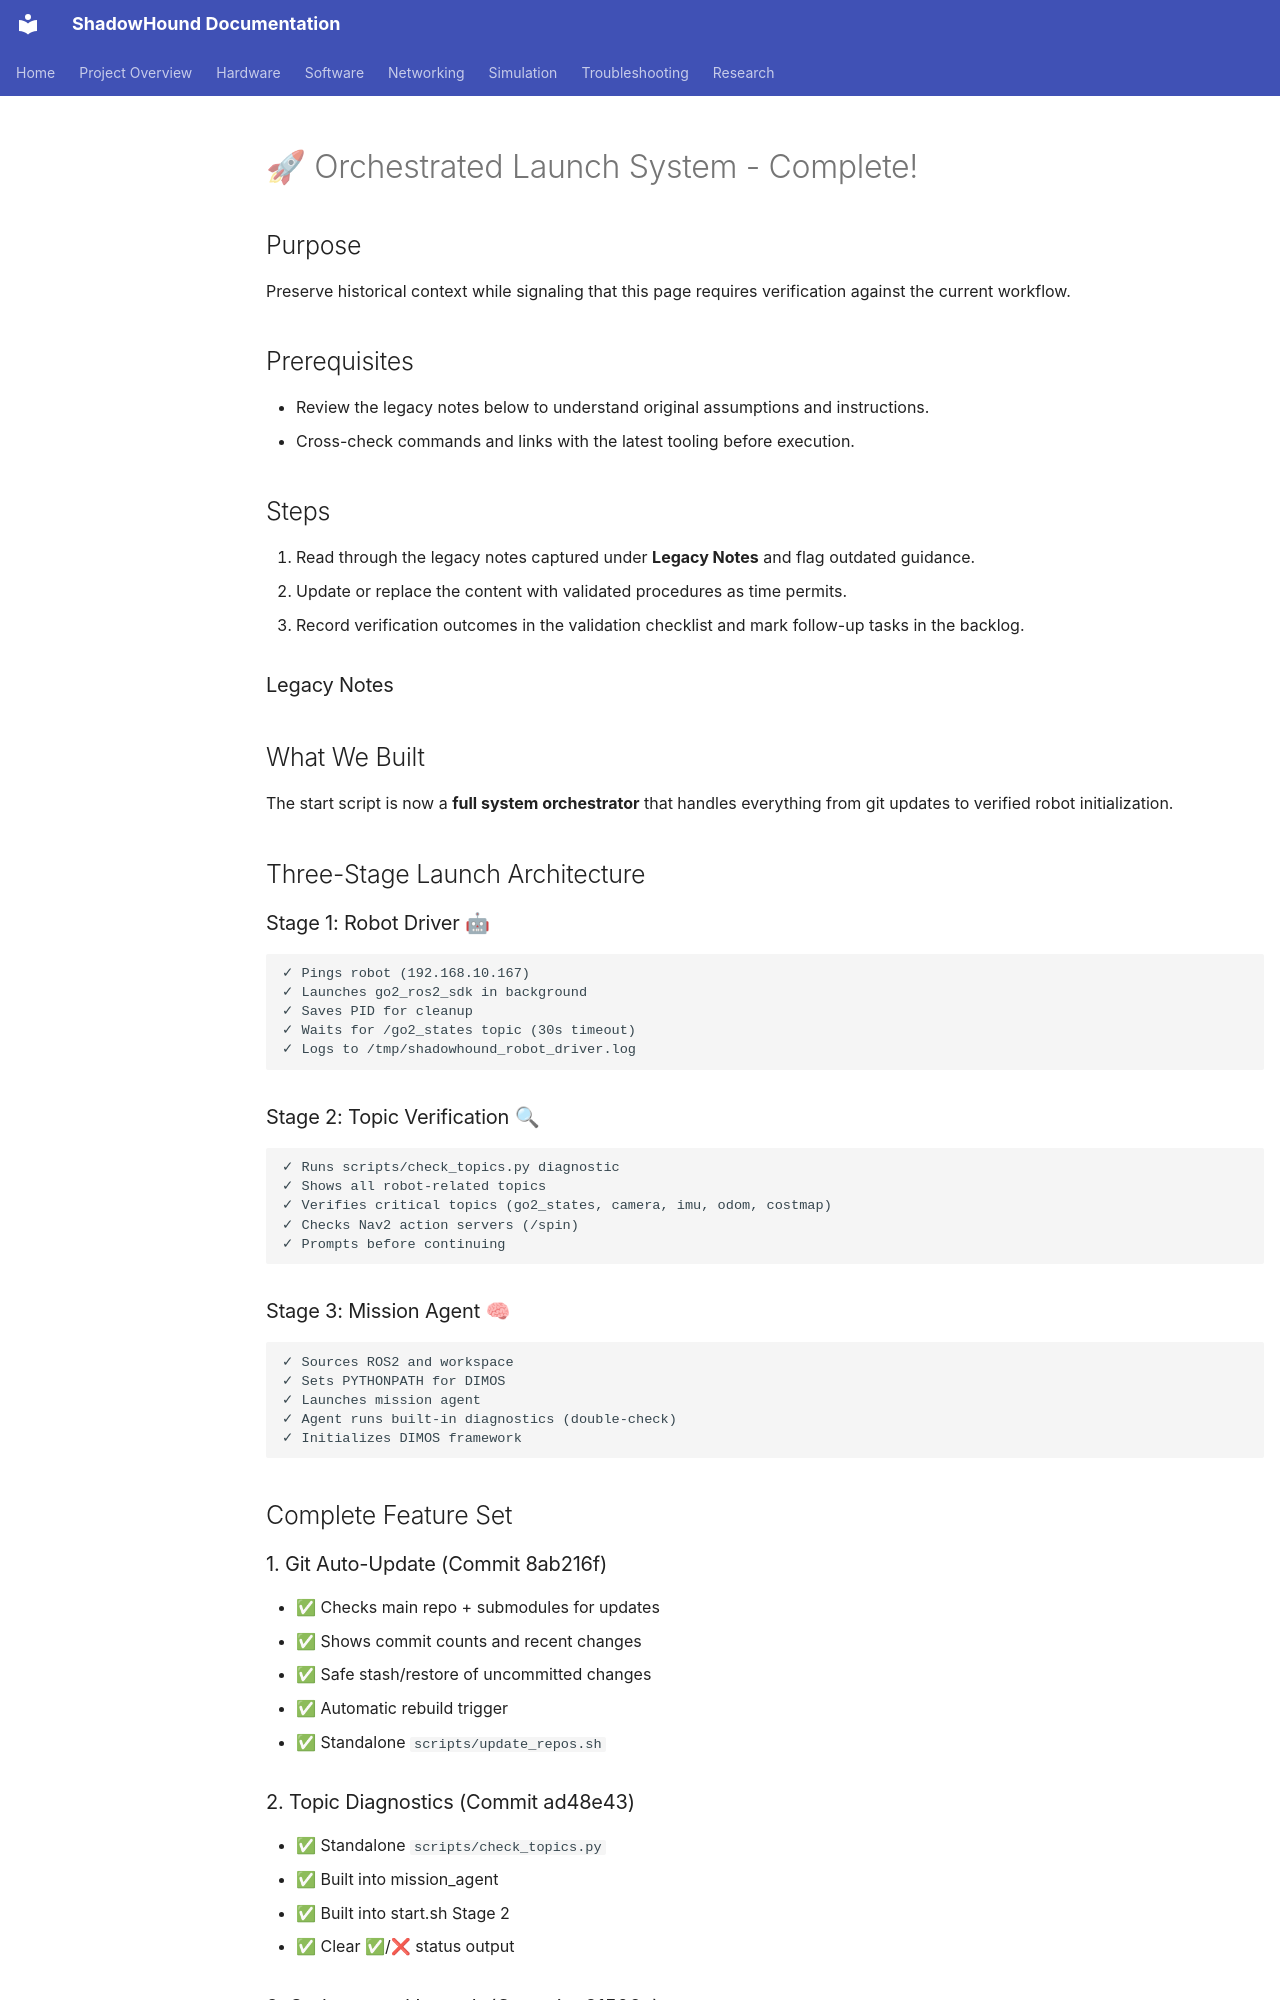

repository: danmartinez78/shadowhound · page: deployment/orchestrated_launch_summary/index.html · generator: mkdocs

---
tags: [project, legacy]
status: draft
related: []
summary: >
  Legacy documentation preserved from earlier phases for review and migration.
---

# 🚀 Orchestrated Launch System - Complete!

## Purpose
Preserve historical context while signaling that this page requires verification against the current workflow.

## Prerequisites
- Review the legacy notes below to understand original assumptions and instructions.
- Cross-check commands and links with the latest tooling before execution.

## Steps
1. Read through the legacy notes captured under **Legacy Notes** and flag outdated guidance.
2. Update or replace the content with validated procedures as time permits.
3. Record verification outcomes in the validation checklist and mark follow-up tasks in the backlog.

### Legacy Notes
## What We Built

The start script is now a **full system orchestrator** that handles everything from git updates to verified robot initialization.

## Three-Stage Launch Architecture

### Stage 1: Robot Driver 🤖
```
✓ Pings robot (192.168.10.167)
✓ Launches go2_ros2_sdk in background
✓ Saves PID for cleanup
✓ Waits for /go2_states topic (30s timeout)
✓ Logs to /tmp/shadowhound_robot_driver.log
```

### Stage 2: Topic Verification 🔍
```
✓ Runs scripts/check_topics.py diagnostic
✓ Shows all robot-related topics
✓ Verifies critical topics (go2_states, camera, imu, odom, costmap)
✓ Checks Nav2 action servers (/spin)
✓ Prompts before continuing
```

### Stage 3: Mission Agent 🧠
```
✓ Sources ROS2 and workspace
✓ Sets PYTHONPATH for DIMOS
✓ Launches mission agent
✓ Agent runs built-in diagnostics (double-check)
✓ Initializes DIMOS framework
```

## Complete Feature Set

### 1. Git Auto-Update (Commit 8ab216f)
- ✅ Checks main repo + submodules for updates
- ✅ Shows commit counts and recent changes
- ✅ Safe stash/restore of uncommitted changes
- ✅ Automatic rebuild trigger
- ✅ Standalone `scripts/update_repos.sh`

### 2. Topic Diagnostics (Commit ad48e43)
- ✅ Standalone `scripts/check_topics.py`
- ✅ Built into mission_agent
- ✅ Built into start.sh Stage 2
- ✅ Clear ✅/❌ status output
